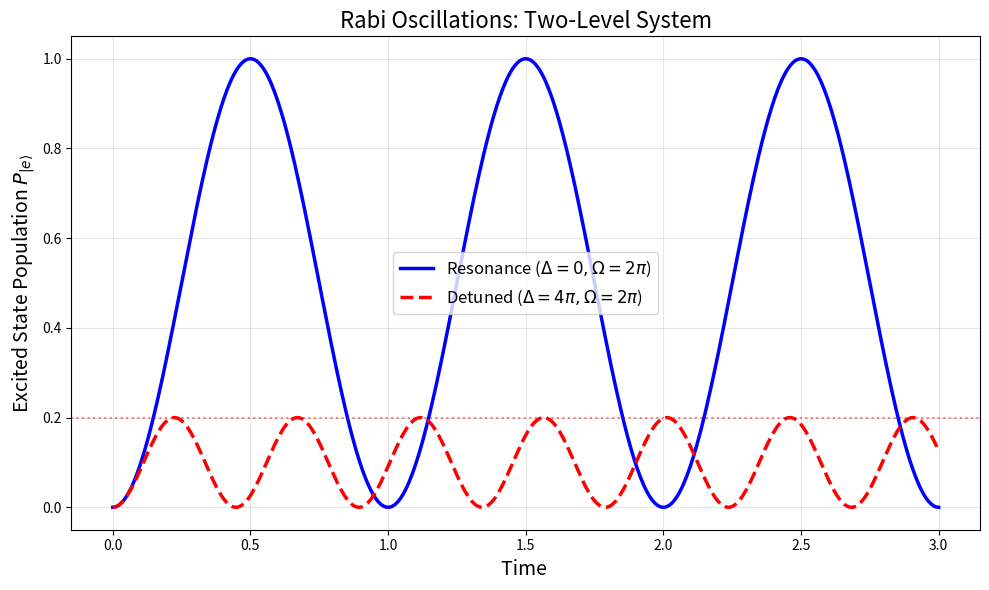

Python code for this plot: (Note: this script raises an exception after producing the figure.)
import numpy as np
import matplotlib.pyplot as plt
from scipy.linalg import expm

def simulate_rabi_oscillation(Omega, Delta, t_max, steps=500):
    """
    模拟二能级系统的 Rabi 振荡
    
    参数:
    Omega : float -> 拉比频率 (Rabi frequency)，代表耦合强度
    Delta : float -> 失谐量 (Detuning), Delta = omega_drive - omega_0
    t_max : float -> 模拟的总时间
    steps : int   -> 时间步数
    
    返回:
    times : array -> 时间轴
    P_e   : array -> 激发态布居数概率
    """
    
    # 1. 定义哈密顿量 (在旋转波近似 RWA 下)
    # H = (hbar/2) * [ -Delta   Omega ]
    #                [  Omega   Delta ]
    # 这里假设 hbar = 1
    H = 0.5 * np.array([
        [-Delta, Omega],
        [Omega,  Delta]
    ])
    
    # 2. 定义初始状态
    # 我们假设从基态开始
    # |e> = [1, 0] (激发态)
    # |g> = [0, 1] (基态)
    psi_0 = np.array([0, 1], dtype=complex) 
    
    times = np.linspace(0, t_max, steps)
    P_e = [] # 记录激发态概率
    
    # 3. 时间演化计算
    # |psi(t)> = exp(-iHt) |psi(0)>
    for t in times:
        # 计算时间演化算符 U(t)
        U_t = expm(-1j * H * t)
        
        # 作用在初始态上
        psi_t = np.dot(U_t, psi_0)
        
        # 计算激发态 |e> 的概率 (取复数模的平方)
        # psi_t[0] 对应激发态分量
        prob_excited = np.abs(psi_t[0])**2
        P_e.append(prob_excited)
        
    return times, np.array(P_e)

# ==========================================
# 配置参数区域
# ==========================================

# 情况 1: 完全共振 (Resonance)
Omega_res = 2.0 * np.pi * 1.0  # 拉比频率 = 1 Hz (归一化单位)
Delta_res = 0.0                # 失谐 = 0

# 情况 2: 存在失谐 (Detuned)
Omega_det = 2.0 * np.pi * 1.0
Delta_det = 2.0 * np.pi * 2.0  # 失谐较大

# 模拟时间
t_end = 3.0 # 模拟 3 秒

# ==========================================
# 运行模拟
# ==========================================
t1, pe1 = simulate_rabi_oscillation(Omega_res, Delta_res, t_end)
t2, pe2 = simulate_rabi_oscillation(Omega_det, Delta_det, t_end)

# ==========================================
# 绘图
# ==========================================
plt.figure(figsize=(10, 6))

# 绘制共振曲线
plt.plot(t1, pe1, label=r'Resonance ($\Delta=0, \Omega=2\pi$)', linewidth=2.5, color='blue')

# 绘制失谐曲线
plt.plot(t2, pe2, label=r'Detuned ($\Delta=4\pi, \Omega=2\pi$)', linewidth=2.5, color='red', linestyle='--')

# 理论上的广义拉比频率 (用于验证)
# Omega_eff = sqrt(Omega^2 + Delta^2)
# 周期 T = 2*pi / Omega_eff

plt.title('Rabi Oscillations: Two-Level System', fontsize=16)
plt.xlabel('Time ', fontsize=14)
plt.ylabel(r'Excited State Population $P_{|e\rangle}$', fontsize=14)
plt.ylim(-0.05, 1.05)
plt.grid(True, alpha=0.3)
plt.legend(fontsize=12)

# 显示理论最大布居数 (对于失谐情况)
max_P_det = (Omega_det**2) / (Omega_det**2 + Delta_det**2)  
plt.axhline(max_P_det, color='red', linestyle=':', alpha=0.5, label='Max Theoretical (Detuned)')

plt.tight_layout()
plt.savefig('./pic/rabi.png',dpi=300) 
#plt.show()